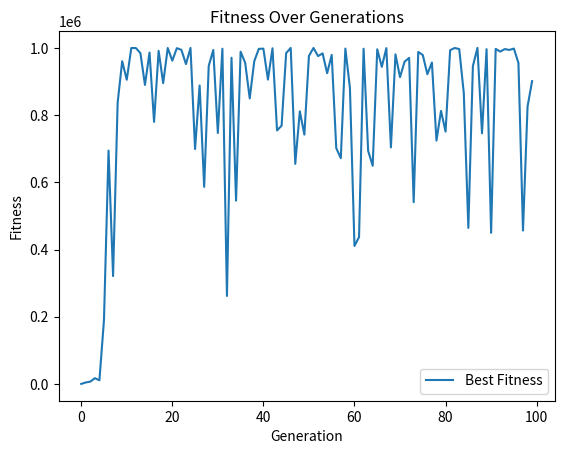

Python code for this plot:
import random
import numpy as np
import matplotlib.pyplot as plt


def fitness(genome, equation):
    value = equation(genome)
    return np.inf if abs(value) == 0 else 1 / (abs(value) + 1e-6)


def select(population, n, fitness_fun, equation):
    return sorted(population, key=lambda genome: fitness_fun(genome, equation), reverse=True)[:n]


def select_parents(population):
    return random.choices(population, k=2)


def crossover(parents):
    child = [(p1 + p2) / 2 for p1, p2 in zip(parents[0], parents[1])]
    return child


def mutate(genome, mutation_rate=0.1):
    return [gene + random.uniform(-mutation_rate, mutation_rate) for gene in genome]


def generate_population(size, genome_size=1, value_range=(-100, 100)):
    return [[random.uniform(*value_range) for _ in range(genome_size)] for _ in range(size)]


def genetic_algorithm(equation, population_size=100, genome_size=1, generations=500, mutation_rate=0.1,
                      goal_fitness=1000):
    population = generate_population(population_size, genome_size)
    fitness_history=[]

    for generation in range(generations):
        top_population=select(population, population_size // 2, fitness, equation)
        best_genome=top_population[0]
        best_fitness =fitness(best_genome, equation)
        fitness_history.append(best_fitness)

        print(f"Generation {generation}, Best Fitness: {best_fitness:.4f}, Best Genome: {best_genome}")

        if best_fitness >= goal_fitness:
            print("Goal fitness achieved!")
            break
        new_population = []
        while len(new_population) < population_size:
            parents= select_parents(top_population)
            child =crossover(parents)
            child=mutate(child, mutation_rate)
            new_population.append(child)
        population = new_population

    plt.plot(fitness_history, label="Best Fitness")
    plt.xlabel("Generation")
    plt.ylabel("Fitness")
    plt.title("Fitness Over Generations")
    plt.legend()
    plt.show()
    return best_genome


def custom_equation(x):
    #return np.sin(10*np.pi*x[0])/(2*x[0])+(x[0]-1)**4 #Gramacy and LEE 2012
    #return (x[0]**2) #sphere
    #return -20 * np.exp(-0.2 * np.sqrt(x[0] ** 2)) - np.exp(np.cos(2 * np.pi * x[0])) + 20 + np.e  #Achley
    #return 100 * (x[0]**2 - x[0])**2 + (1 - x[0])**2 #Rosenbrock 1,0,0.3

    #Griewank
    sum_term = sum([xi**2 / 4000 for xi in x])
    prod_term = np.prod([np.cos(xi / np.sqrt(i+1)) for i, xi in enumerate(x)])
    return 1 + sum_term - prod_term


best_solution = genetic_algorithm(custom_equation, population_size=1000, generations=100, mutation_rate=0.5,goal_fitness=2000000)
print(f"Best solution found: {best_solution}, Fitness: {fitness(best_solution, custom_equation):.4f}")
